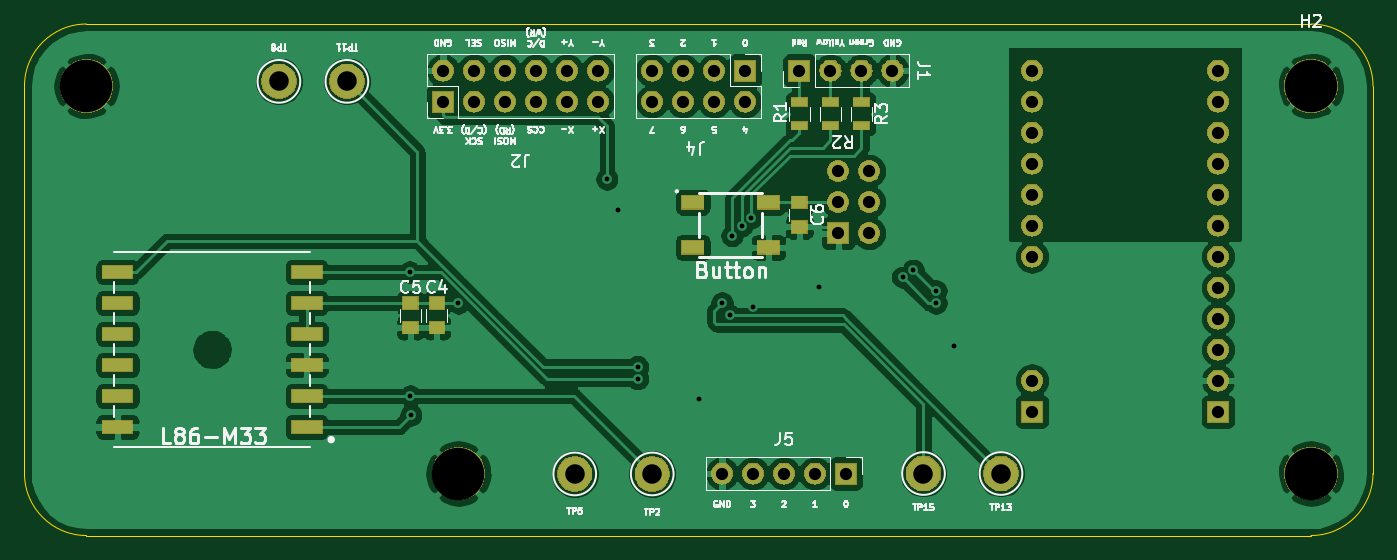
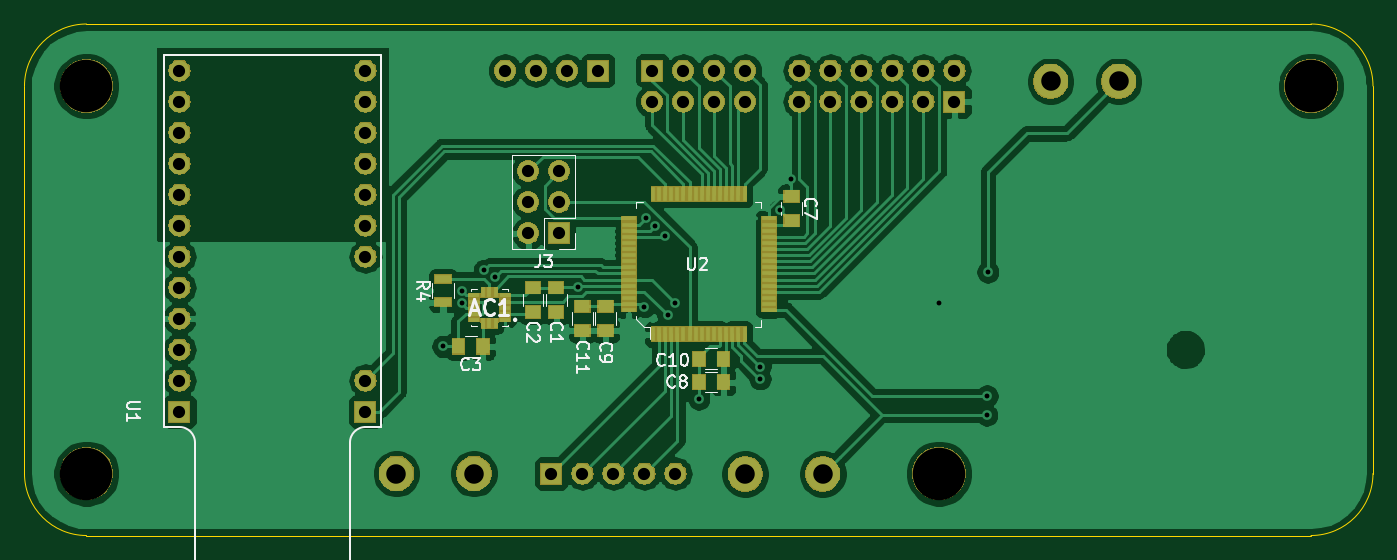
Circuit board: 11 layer files. Board 110.5 x 41.9 mm.
- bottom_copper: remote_racing_pcb-B_Cu.gbr (122455 bytes)
- bottom_mask: remote_racing_pcb-B_Mask.gbr (78683 bytes)
- paste: remote_racing_pcb-B_Paste.gbr (3302 bytes)
- bottom_silk: remote_racing_pcb-B_SilkS.gbr (13133 bytes)
- outline: remote_racing_pcb-Edge_Cuts.gbr (984 bytes)
- top_copper: remote_racing_pcb-F_Cu.gbr (142942 bytes)
- top_mask: remote_racing_pcb-F_Mask.gbr (77410 bytes)
- paste: remote_racing_pcb-F_Paste.gbr (1343 bytes)
- top_silk: remote_racing_pcb-F_SilkS.gbr (41181 bytes)
- drill: remote_racing_pcb-NPTH.drl (329 bytes)
- drill: remote_racing_pcb-PTH.drl (1319 bytes)

=== bottom_copper: remote_racing_pcb-B_Cu.gbr (122455 bytes, source omitted) ===
=== bottom_mask: remote_racing_pcb-B_Mask.gbr (78683 bytes, source omitted) ===
=== paste: remote_racing_pcb-B_Paste.gbr ===
G04 #@! TF.GenerationSoftware,KiCad,Pcbnew,(5.1.4)-1*
G04 #@! TF.CreationDate,2020-11-02T02:01:27-05:00*
G04 #@! TF.ProjectId,remote_racing_pcb,72656d6f-7465-45f7-9261-63696e675f70,rev?*
G04 #@! TF.SameCoordinates,Original*
G04 #@! TF.FileFunction,Paste,Bot*
G04 #@! TF.FilePolarity,Positive*
%FSLAX46Y46*%
G04 Gerber Fmt 4.6, Leading zero omitted, Abs format (unit mm)*
G04 Created by KiCad (PCBNEW (5.1.4)-1) date 2020-11-02 02:01:27*
%MOMM*%
%LPD*%
G04 APERTURE LIST*
%ADD10R,1.200000X0.300000*%
%ADD11R,0.300000X1.200000*%
%ADD12R,1.300000X0.700000*%
%ADD13R,1.250000X1.000000*%
%ADD14R,1.000000X1.250000*%
%ADD15R,0.305000X0.813000*%
%ADD16R,0.813000X0.305000*%
G04 APERTURE END LIST*
D10*
X147355000Y-105985000D03*
X147355000Y-105485000D03*
X147355000Y-104985000D03*
X147355000Y-104485000D03*
X147355000Y-103985000D03*
X147355000Y-103485000D03*
X147355000Y-102985000D03*
X147355000Y-102485000D03*
X147355000Y-101985000D03*
X147355000Y-101485000D03*
X147355000Y-100985000D03*
X147355000Y-100485000D03*
X147355000Y-99985000D03*
X147355000Y-99485000D03*
X147355000Y-98985000D03*
X147355000Y-98485000D03*
D11*
X145355000Y-96485000D03*
X144855000Y-96485000D03*
X144355000Y-96485000D03*
X143855000Y-96485000D03*
X143355000Y-96485000D03*
X142855000Y-96485000D03*
X142355000Y-96485000D03*
X141855000Y-96485000D03*
X141355000Y-96485000D03*
X140855000Y-96485000D03*
X140355000Y-96485000D03*
X139855000Y-96485000D03*
X139355000Y-96485000D03*
X138855000Y-96485000D03*
X138355000Y-96485000D03*
X137855000Y-96485000D03*
D10*
X135855000Y-98485000D03*
X135855000Y-98985000D03*
X135855000Y-99485000D03*
X135855000Y-99985000D03*
X135855000Y-100485000D03*
X135855000Y-100985000D03*
X135855000Y-101485000D03*
X135855000Y-101985000D03*
X135855000Y-102485000D03*
X135855000Y-102985000D03*
X135855000Y-103485000D03*
X135855000Y-103985000D03*
X135855000Y-104485000D03*
X135855000Y-104985000D03*
X135855000Y-105485000D03*
D11*
X137855000Y-107985000D03*
X138355000Y-107985000D03*
X138855000Y-107985000D03*
X139355000Y-107985000D03*
X139855000Y-107985000D03*
X140355000Y-107985000D03*
X140855000Y-107985000D03*
X141355000Y-107985000D03*
X141855000Y-107985000D03*
X142355000Y-107985000D03*
X142855000Y-107985000D03*
X143355000Y-107985000D03*
X143855000Y-107985000D03*
X144355000Y-107985000D03*
X144855000Y-107985000D03*
X145355000Y-107985000D03*
D10*
X135855000Y-105985000D03*
D12*
X162560000Y-105344000D03*
X162560000Y-103444000D03*
D13*
X151130000Y-107680000D03*
X151130000Y-105680000D03*
D14*
X139589000Y-109982000D03*
X141589000Y-109982000D03*
D13*
X149225000Y-107680000D03*
X149225000Y-105680000D03*
D14*
X139589000Y-111887000D03*
X141589000Y-111887000D03*
D13*
X133985000Y-96663000D03*
X133985000Y-98663000D03*
D14*
X159290000Y-108966000D03*
X161290000Y-108966000D03*
D13*
X155194000Y-106156000D03*
X155194000Y-104156000D03*
X153289000Y-106156000D03*
X153289000Y-104156000D03*
D15*
X158250000Y-107066000D03*
X158750000Y-107066000D03*
X159250000Y-107066000D03*
D16*
X160025000Y-106791000D03*
X160025000Y-106291000D03*
X160025000Y-105791000D03*
X160025000Y-105291000D03*
X160025000Y-104791000D03*
D15*
X159250000Y-104516000D03*
X158750000Y-104516000D03*
X158250000Y-104516000D03*
D16*
X157475000Y-104791000D03*
X157475000Y-105291000D03*
X157475000Y-105791000D03*
X157475000Y-106291000D03*
X157475000Y-106791000D03*
M02*

=== bottom_silk: remote_racing_pcb-B_SilkS.gbr (13133 bytes, source omitted) ===
=== outline: remote_racing_pcb-Edge_Cuts.gbr ===
G04 #@! TF.GenerationSoftware,KiCad,Pcbnew,(5.1.4)-1*
G04 #@! TF.CreationDate,2020-11-02T02:01:27-05:00*
G04 #@! TF.ProjectId,remote_racing_pcb,72656d6f-7465-45f7-9261-63696e675f70,rev?*
G04 #@! TF.SameCoordinates,Original*
G04 #@! TF.FileFunction,Profile,NP*
%FSLAX46Y46*%
G04 Gerber Fmt 4.6, Leading zero omitted, Abs format (unit mm)*
G04 Created by KiCad (PCBNEW (5.1.4)-1) date 2020-11-02 02:01:27*
%MOMM*%
%LPD*%
G04 APERTURE LIST*
%ADD10C,0.100000*%
G04 APERTURE END LIST*
D10*
X91440000Y-124460000D02*
G75*
G02X86360000Y-119380000I0J5080000D01*
G01*
X196850000Y-119380000D02*
G75*
G02X191770000Y-124460000I-5080000J0D01*
G01*
X191770000Y-82550000D02*
G75*
G02X196850000Y-87630000I0J-5080000D01*
G01*
X86360000Y-87630000D02*
G75*
G02X91440000Y-82550000I5080000J0D01*
G01*
X196850000Y-119380000D02*
X196850000Y-87630000D01*
X91440000Y-124460000D02*
X191770000Y-124460000D01*
X86360000Y-87630000D02*
X86360000Y-119380000D01*
X191770000Y-82550000D02*
X91440000Y-82550000D01*
M02*

=== top_copper: remote_racing_pcb-F_Cu.gbr (142942 bytes, source omitted) ===
=== top_mask: remote_racing_pcb-F_Mask.gbr (77410 bytes, source omitted) ===
=== paste: remote_racing_pcb-F_Paste.gbr ===
G04 #@! TF.GenerationSoftware,KiCad,Pcbnew,(5.1.4)-1*
G04 #@! TF.CreationDate,2020-11-02T02:01:27-05:00*
G04 #@! TF.ProjectId,remote_racing_pcb,72656d6f-7465-45f7-9261-63696e675f70,rev?*
G04 #@! TF.SameCoordinates,Original*
G04 #@! TF.FileFunction,Paste,Top*
G04 #@! TF.FilePolarity,Positive*
%FSLAX46Y46*%
G04 Gerber Fmt 4.6, Leading zero omitted, Abs format (unit mm)*
G04 Created by KiCad (PCBNEW (5.1.4)-1) date 2020-11-02 02:01:27*
%MOMM*%
%LPD*%
G04 APERTURE LIST*
%ADD10R,1.800000X1.100000*%
%ADD11R,1.300000X0.700000*%
%ADD12R,2.500000X1.000000*%
%ADD13R,1.250000X1.000000*%
G04 APERTURE END LIST*
D10*
X147320000Y-100855000D03*
X141120000Y-100855000D03*
X147320000Y-97155000D03*
X141120000Y-97155000D03*
D11*
X154940000Y-88966000D03*
X154940000Y-90866000D03*
X152400000Y-88966000D03*
X152400000Y-90866000D03*
X149860000Y-88966000D03*
X149860000Y-90866000D03*
D12*
X93980000Y-115570000D03*
X93980000Y-113030000D03*
X93980000Y-110490000D03*
X93980000Y-107950000D03*
X93980000Y-105410000D03*
X93980000Y-102870000D03*
X109480000Y-102870000D03*
X109480000Y-105410000D03*
X109480000Y-107950000D03*
X109480000Y-110490000D03*
X109480000Y-113030000D03*
X109480000Y-115570000D03*
D13*
X149860000Y-97171000D03*
X149860000Y-99171000D03*
X117983000Y-105426000D03*
X117983000Y-107426000D03*
X120142000Y-105426000D03*
X120142000Y-107426000D03*
M02*

=== top_silk: remote_racing_pcb-F_SilkS.gbr (41181 bytes, source omitted) ===
=== drill: remote_racing_pcb-NPTH.drl ===
M48
; DRILL file {KiCad (5.1.4)-1} date 11/2/2020 2:01:38 AM
; FORMAT={-:-/ absolute / inch / decimal}
; #@! TF.CreationDate,2020-11-02T02:01:38-05:00
; #@! TF.GenerationSoftware,Kicad,Pcbnew,(5.1.4)-1
; #@! TF.FileFunction,NonPlated,1,2,NPTH
FMAT,2
INCH
T1C0.1693
%
G90
G05
T1
X3.6Y-3.45
X4.8Y-4.7
X7.55Y-4.7
X7.55Y-3.45
T0
M30

=== drill: remote_racing_pcb-PTH.drl ===
M48
; DRILL file {KiCad (5.1.4)-1} date 11/2/2020 2:01:38 AM
; FORMAT={-:-/ absolute / inch / decimal}
; #@! TF.CreationDate,2020-11-02T02:01:38-05:00
; #@! TF.GenerationSoftware,Kicad,Pcbnew,(5.1.4)-1
; #@! TF.FileFunction,Plated,1,2,PTH
FMAT,2
INCH
T1C0.0157
T2C0.0394
T3C0.0630
%
G90
G05
T1
X4.6425Y-4.05
X4.645Y-4.45
X4.646Y-4.512
X4.8Y-4.15
X5.2785Y-3.75
X5.314Y-3.8506
X5.3775Y-4.355
X5.3775Y-4.3944
X5.575Y-4.46
X5.65Y-4.15
X5.675Y-4.19
X5.6827Y-3.9327
X5.7149Y-3.9004
X5.745Y-3.875
X5.75Y-4.1615
X5.9629Y-4.0976
X6.2325Y-4.0666
X6.2661Y-4.0441
X6.34Y-4.1106
X6.34Y-4.15
X6.4Y-4.29
T2
X5.65Y-4.7
X5.75Y-4.7
X5.85Y-4.7
X5.95Y-4.7
X6.05Y-4.7
X6.65Y-3.4
X6.65Y-3.5
X6.65Y-3.6
X6.65Y-3.7
X6.65Y-3.8
X6.65Y-3.9
X6.65Y-4.0
X6.65Y-4.4
X6.65Y-4.5
X7.25Y-3.4
X7.25Y-3.5
X7.25Y-3.6
X7.25Y-3.7
X7.25Y-3.8
X7.25Y-3.9
X7.25Y-4.0
X7.25Y-4.1
X7.25Y-4.2
X7.25Y-4.3
X7.25Y-4.4
X7.25Y-4.5
X5.9Y-3.4
X6.0Y-3.4
X6.1Y-3.4
X6.2Y-3.4
X6.025Y-3.725
X6.025Y-3.825
X6.025Y-3.925
X6.125Y-3.725
X6.125Y-3.825
X6.125Y-3.925
X4.75Y-3.4
X4.75Y-3.5
X4.85Y-3.4
X4.85Y-3.5
X4.95Y-3.4
X4.95Y-3.5
X5.05Y-3.4
X5.05Y-3.5
X5.15Y-3.4
X5.15Y-3.5
X5.25Y-3.4
X5.25Y-3.5
X5.425Y-3.4
X5.425Y-3.5
X5.525Y-3.4
X5.525Y-3.5
X5.625Y-3.4
X5.625Y-3.5
X5.725Y-3.4
X5.725Y-3.5
T3
X4.2207Y-3.435
X5.425Y-4.7014
X5.175Y-4.7014
X4.44Y-3.435
X6.55Y-4.7
X6.3Y-4.7
T0
M30

